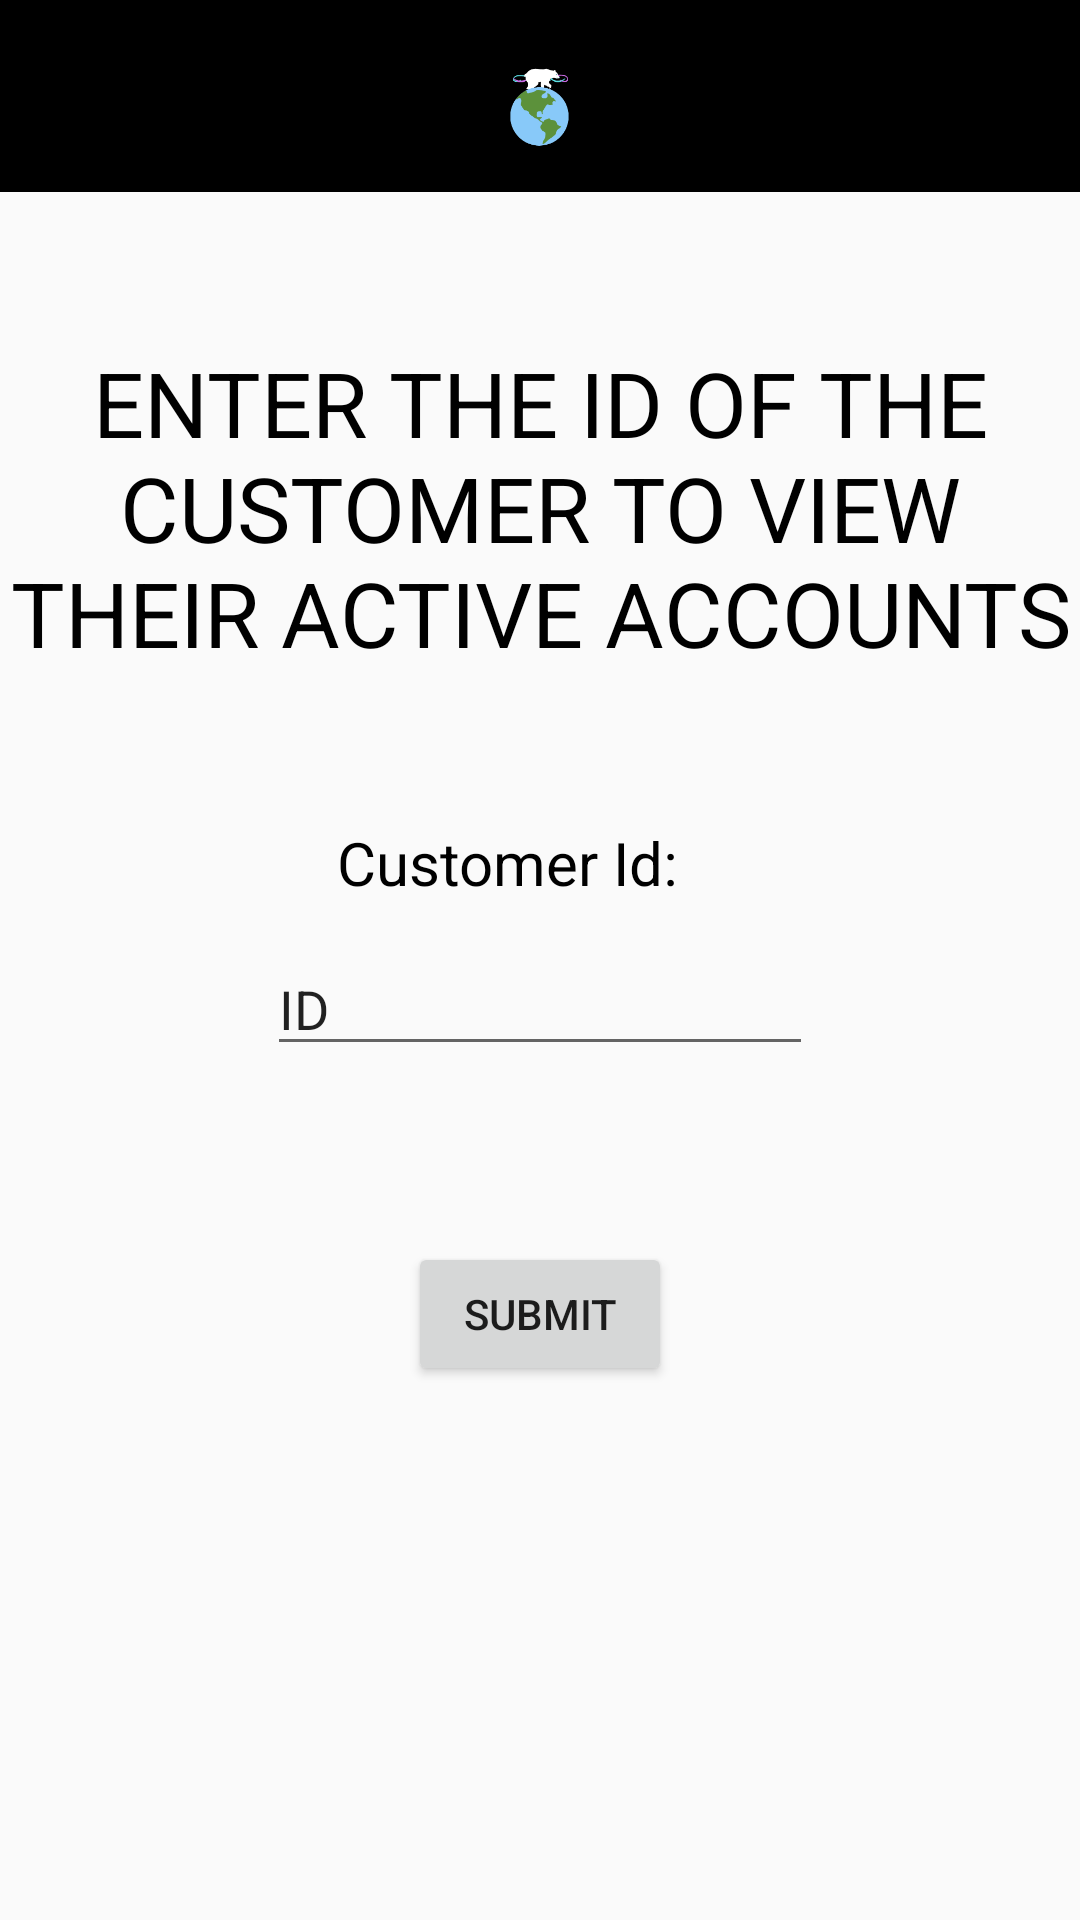

Produce the Android XML layout that renders to this screen, including the resource entries it uses.
<!-- AndroidManifest.xml: application theme AppTheme -->
<!-- res/layout/admin_custid_active.xml -->
<?xml version="1.0" encoding="utf-8"?>
<LinearLayout xmlns:android="http://schemas.android.com/apk/res/android"
    xmlns:app="http://schemas.android.com/apk/res-auto"
    xmlns:tools="http://schemas.android.com/tools"
    android:layout_width="match_parent"
    android:layout_height="match_parent">

    <LinearLayout
        android:layout_width="match_parent"
        android:layout_height="match_parent"
        android:orientation="vertical"

        >

        <RelativeLayout
            android:layout_width="match_parent"
            android:layout_height="match_parent"
            android:layout_weight="0.9"
            android:background="@color/black">


            <ImageView
                android:id="@+id/imageView4"
                android:layout_width="99dp"
                android:layout_height="101dp"
                android:layout_alignParentBottom="true"
                android:layout_centerHorizontal="true"
                android:layout_marginLeft="152dp"
                android:layout_marginBottom="-26dp"
                android:adjustViewBounds="true"
                app:srcCompat="@drawable/logo2" />


        </RelativeLayout>

        <RelativeLayout
            android:layout_width="match_parent"
            android:layout_height="match_parent"
            android:layout_weight="0.1">

            <TextView
                android:layout_width="381dp"
                android:layout_height="133dp"
                android:layout_centerHorizontal="true"
                android:layout_marginTop="50dp"
                android:text="ENTER THE ID OF THE CUSTOMER TO VIEW THEIR ACTIVE ACCOUNTS"
                android:textAlignment="center"
                android:textColor="@color/black"
                android:textSize="30dp" />

            <TextView
                android:layout_width="135dp"
                android:layout_height="wrap_content"
                android:layout_centerHorizontal="true"

                android:layout_marginTop="210dp"
                android:text="Customer Id: "
                android:textColor="@color/black"
                android:textSize="20dp" />

            <EditText
                android:id="@+id/custId"
                android:layout_width="182dp"
                android:layout_height="wrap_content"
                android:layout_centerHorizontal="true"
                android:layout_marginTop="250dp"
                android:layout_marginEnd="31dp"
                android:layout_marginBottom="414dp"
                android:ems="10"

                android:text="ID" />

            <Button
                android:id="@+id/submit"
                android:layout_width="wrap_content"
                android:layout_height="wrap_content"
                android:layout_centerHorizontal="true"
                android:layout_marginTop="350dp"
                android:text="SUBMIT" />


        </RelativeLayout>
    </LinearLayout>

</LinearLayout>
<!-- resources referenced by this layout -->
<resources>
  <color name="black">#000000</color>
  <!-- drawable logo2: png bitmap (drawable, 15280 bytes) -->
  <style name="AppTheme" parent="Theme.AppCompat.Light.NoActionBar">
          
          <item name="colorPrimary">@color/colorPrimary</item>
          <item name="colorPrimaryDark">@color/colorPrimaryDark</item>
          <item name="colorAccent">@color/colorAccent</item>
      </style>
  <color name="colorPrimary">#008577</color>
  <color name="colorPrimaryDark">#00574B</color>
  <color name="colorAccent">#D81B60</color>
</resources>
